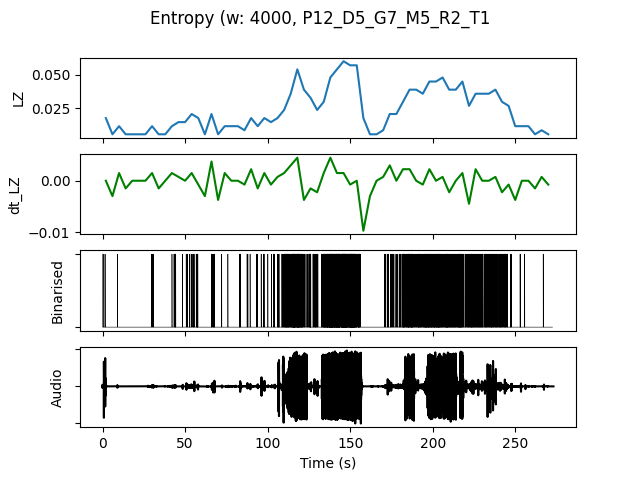

The file beside this chart, header and first rows:
, t0, LZ, dt_LZ, IOI, nCounts
0.0, 0.0, 0.01795, 0.0, 5333, 3
4.0, 4.0, 0.005983, -0.002991, 0.0, 0
8.0, 8.0, 0.01197, 0.001496, 16000, 1
12.0, 12.0, 0.005983, -0.001496, 0.0, 0
16.0, 16.0, 0.005983, 0.0, 0.0, 0
20.0, 20.0, 0.005983, 0.0, 0.0, 0
24.0, 24.0, 0.005983, 0.0, 0.0, 0
28.0, 28.0, 0.01197, 0.001496, 5333, 3
32.0, 32.0, 0.005983, -0.001496, 0.0, 0
36.0, 36.0, 0.005983, 0.0, 0.0, 0
40.0, 40.0, 0.01197, 0.001496, 5333, 3
44.0, 44.0, 0.01496, 0.0007479, 8000, 2
48.0, 48.0, 0.01496, 0.0, 5333, 3
52.0, 52.0, 0.02094, 0.001496, 2286, 7
56.0, 56.0, 0.01795, -0.0007479, 3200, 5
60.0, 60.0, 0.005983, -0.002991, 0.0, 0
64.0, 64.0, 0.02094, 0.003739, 2286, 7
68.0, 68.0, 0.005983, -0.003739, 0.0, 0
72.0, 72.0, 0.01197, 0.001496, 16000, 1
76.0, 76.0, 0.01197, 0.0, 16000, 1
80.0, 80.0, 0.01197, 0.0, 5333, 3
84.0, 84.0, 0.008974, -0.0007479, 16000, 1
88.0, 88.0, 0.01795, 0.002244, 8000, 2
92.0, 92.0, 0.01197, -0.001496, 8000, 2
96.0, 96.0, 0.01795, 0.001496, 5333, 3
100.0, 100.0, 0.01496, -0.0007479, 5333, 3
104.0, 104.0, 0.01795, 0.0007479, 3200, 5
108.0, 108.0, 0.02393, 0.001496, 1333, 12
112.0, 112.0, 0.0359, 0.002991, 941.2, 17
116.0, 116.0, 0.05385, 0.004487, 615.4, 26
120.0, 120.0, 0.03889, -0.003739, 1333, 12
124.0, 124.0, 0.03291, -0.001496, 1600, 10
128.0, 128.0, 0.02393, -0.002244, 2286, 7
132.0, 132.0, 0.02991, 0.001496, 1067, 15
136.0, 136.0, 0.04786, 0.004487, 533.3, 30
140.0, 140.0, 0.05385, 0.001496, 484.8, 33
144.0, 144.0, 0.05983, 0.001496, 470.6, 34
148.0, 148.0, 0.05684, -0.0007479, 484.8, 33
152.0, 152.0, 0.05684, 0.0, 695.7, 23
156.0, 156.0, 0.01795, -0.009722, 5333, 3
160.0, 160.0, 0.005983, -0.002991, 0.0, 0
164.0, 164.0, 0.005983, 0.0, 0.0, 0
168.0, 168.0, 0.008974, 0.0007479, 8000, 2
172.0, 172.0, 0.02094, 0.002991, 2286, 7
176.0, 176.0, 0.02094, 0.0, 3200, 5
180.0, 180.0, 0.02991, 0.002244, 1455, 11
184.0, 184.0, 0.03889, 0.002244, 888.9, 18
188.0, 188.0, 0.03889, 0.0, 1143, 14
192.0, 192.0, 0.0359, -0.0007479, 1143, 14
196.0, 196.0, 0.04487, 0.002244, 842.1, 19
200.0, 200.0, 0.04487, 0.0, 842.1, 19
204.0, 204.0, 0.04786, 0.0007479, 941.2, 17
208.0, 208.0, 0.03889, -0.002244, 941.2, 17
212.0, 212.0, 0.03889, 0.0, 1143, 14
216.0, 216.0, 0.04487, 0.001496, 1067, 15
220.0, 220.0, 0.02692, -0.004487, 1333, 12
224.0, 224.0, 0.0359, 0.002244, 1231, 13
228.0, 228.0, 0.0359, 0.0, 1333, 12
232.0, 232.0, 0.0359, 0.0, 1333, 12
236.0, 236.0, 0.03889, 0.0007479, 1333, 12
... 8 more rows
